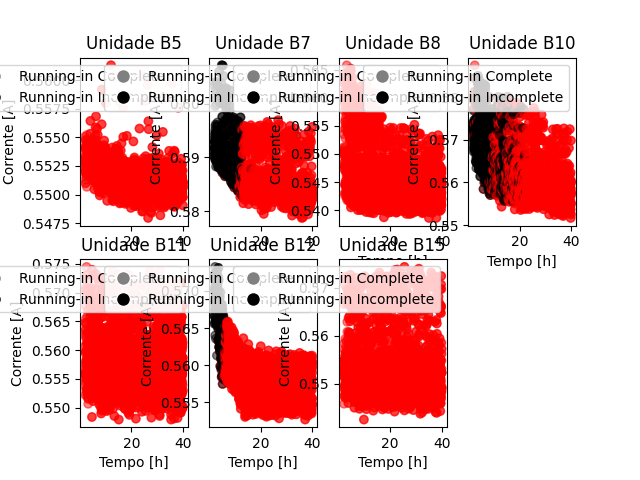

Source data for this figure (header and first rows):
, Tempo, N_ensaio, Unidade, runinEst, runinOg
0, 3.5, 0, b5, 1, 0
1, 3.517, 0, b5, 1, 0
2, 3.533, 0, b5, 1, 0
3, 3.55, 0, b5, 1, 0
4, 3.567, 0, b5, 1, 0
5, 3.583, 0, b5, 1, 0
6, 3.6, 0, b5, 1, 0
7, 3.617, 0, b5, 1, 0
8, 3.633, 0, b5, 1, 0
9, 3.65, 0, b5, 1, 0
10, 3.667, 0, b5, 1, 0
11, 3.683, 0, b5, 1, 0
12, 3.7, 0, b5, 1, 0
13, 3.717, 0, b5, 1, 0
14, 3.733, 0, b5, 1, 0
15, 3.75, 0, b5, 1, 0
16, 3.767, 0, b5, 1, 0
17, 3.783, 0, b5, 1, 0
18, 3.8, 0, b5, 1, 0
19, 3.817, 0, b5, 1, 0
20, 3.833, 0, b5, 1, 0
21, 3.85, 0, b5, 1, 0
22, 3.867, 0, b5, 1, 0
23, 3.883, 0, b5, 1, 0
24, 3.9, 0, b5, 1, 0
25, 3.917, 0, b5, 1, 0
26, 3.933, 0, b5, 1, 0
27, 3.95, 0, b5, 1, 0
28, 3.967, 0, b5, 1, 0
29, 3.983, 0, b5, 1, 0
30, 4, 0, b5, 1, 0
31, 4.017, 0, b5, 1, 0
32, 4.033, 0, b5, 1, 0
33, 4.05, 0, b5, 1, 0
34, 4.067, 0, b5, 1, 0
35, 4.083, 0, b5, 1, 0
36, 4.1, 0, b5, 1, 0
37, 4.117, 0, b5, 1, 0
38, 4.133, 0, b5, 1, 0
39, 4.15, 0, b5, 1, 0
40, 4.167, 0, b5, 1, 0
41, 4.183, 0, b5, 1, 0
42, 4.2, 0, b5, 1, 0
43, 4.217, 0, b5, 1, 0
44, 4.233, 0, b5, 1, 0
45, 4.25, 0, b5, 1, 0
46, 4.267, 0, b5, 1, 0
47, 4.283, 0, b5, 1, 0
48, 4.3, 0, b5, 1, 0
49, 4.317, 0, b5, 1, 0
50, 4.333, 0, b5, 1, 0
51, 4.35, 0, b5, 1, 0
52, 4.367, 0, b5, 1, 0
53, 4.383, 0, b5, 1, 0
54, 4.4, 0, b5, 1, 0
55, 4.417, 0, b5, 1, 0
56, 4.433, 0, b5, 1, 0
57, 4.45, 0, b5, 1, 0
58, 4.467, 0, b5, 1, 0
59, 4.483, 0, b5, 1, 0
... 45,914 more rows
